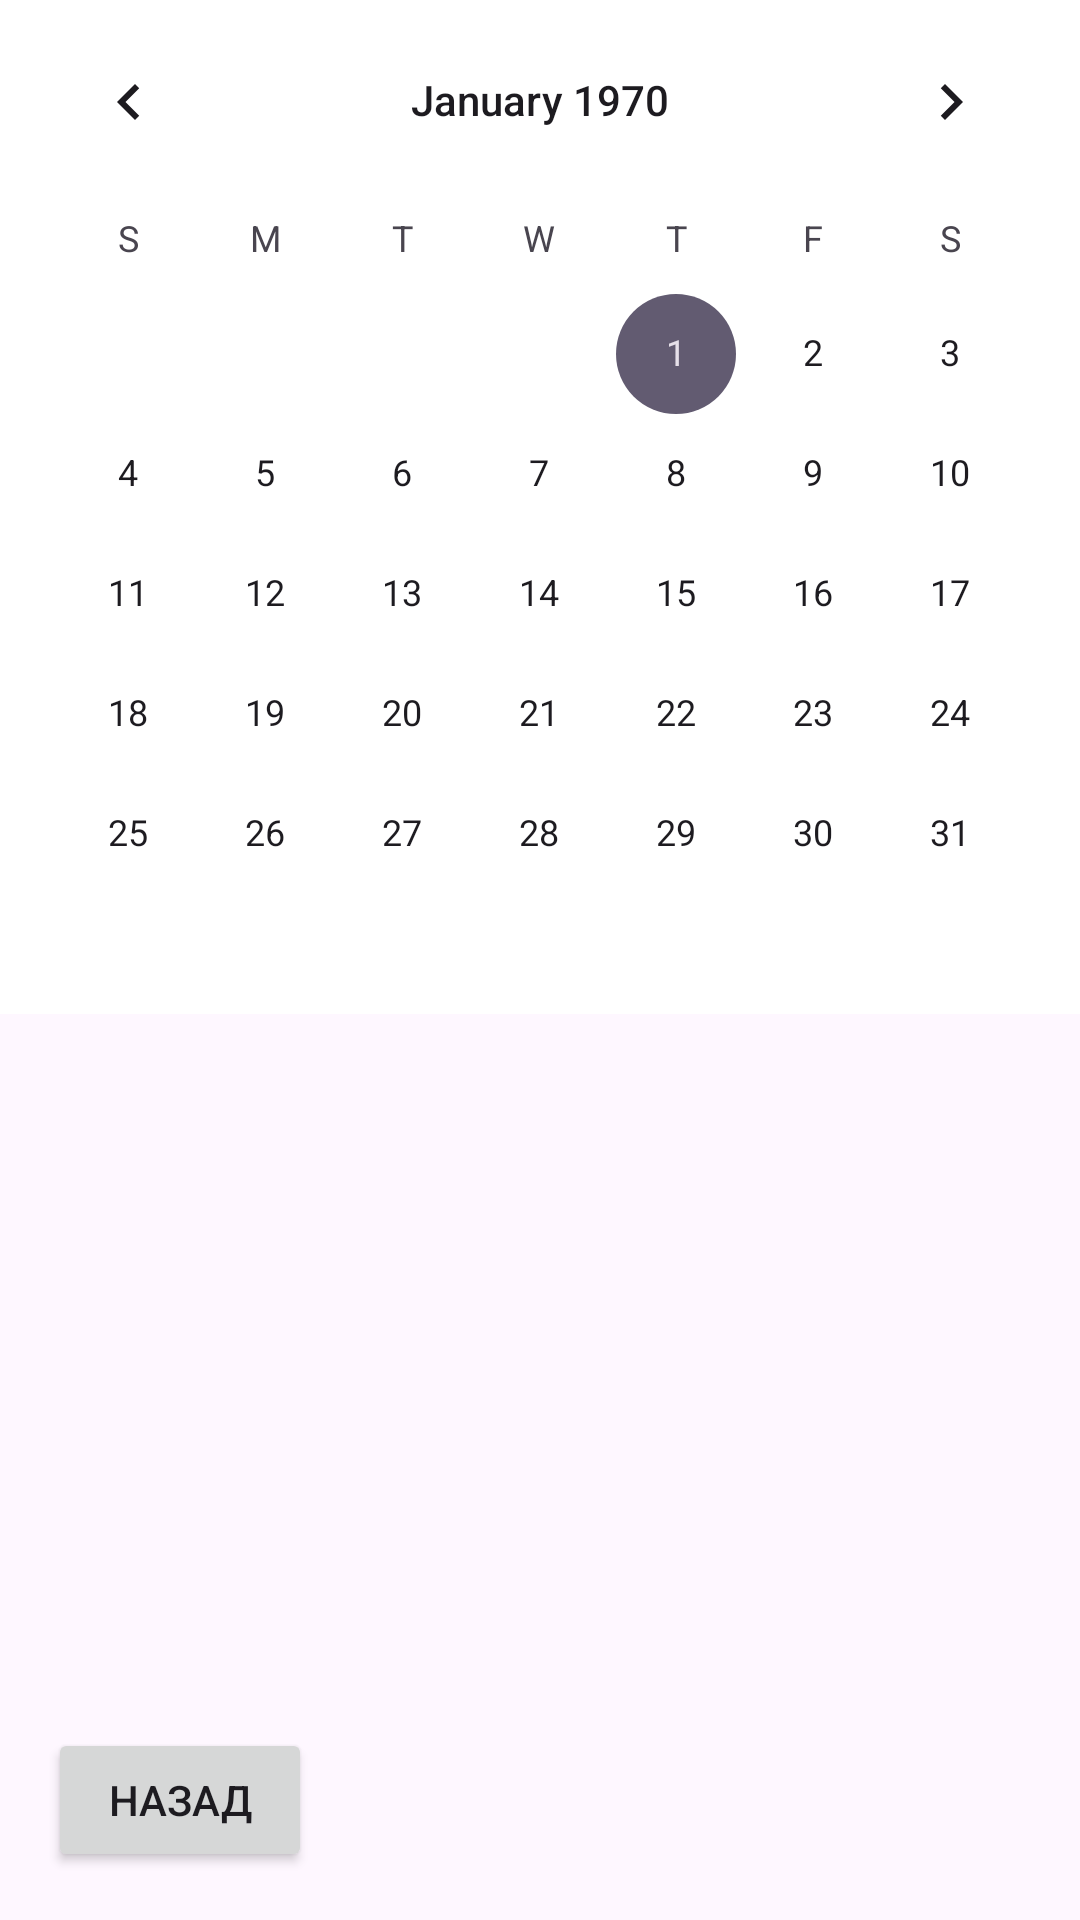

This screen was rendered from an Android layout file. Write that file and the resources it references.
<!-- AndroidManifest.xml: application theme Theme.LabB -->
<!-- res/layout/activity_fourth.xml -->
<?xml version="1.0" encoding="utf-8"?>
<androidx.constraintlayout.widget.ConstraintLayout xmlns:android="http://schemas.android.com/apk/res/android"
    xmlns:app="http://schemas.android.com/apk/res-auto"
    xmlns:tools="http://schemas.android.com/tools"
    android:id="@+id/main"
    android:layout_width="match_parent"
    android:layout_height="match_parent"
    tools:context=".FourthActivity">

    <CalendarView
        android:id="@+id/calendarView"
        android:layout_width="match_parent"
        android:layout_height="wrap_content"
        app:layout_constraintTop_toBottomOf="@id/textViewTitle"
        app:layout_constraintStart_toStartOf="parent"
        app:layout_constraintEnd_toEndOf="parent"
        android:layout_marginTop="32dp"
        android:background="@android:color/white" />

    <Button
        android:id="@+id/buttonThirdActivity"
        android:layout_width="wrap_content"
        android:layout_height="wrap_content"
        android:text="Назад"
        app:layout_constraintBottom_toBottomOf="parent"
        app:layout_constraintStart_toStartOf="parent"
        android:layout_marginStart="16dp"
        android:layout_marginBottom="16dp" />


</androidx.constraintlayout.widget.ConstraintLayout>
<!-- resources referenced by this layout -->
<resources>
  <style name="Theme.LabB" parent="Base.Theme.LabB" />
  <style name="Base.Theme.LabB" parent="Theme.Material3.DayNight.NoActionBar">
          
          
      </style>
</resources>
